Image classification data set "datasets" (MChandraR/MangroveClassification on GitHub). Class labels (5): Bruguiera Gymnorrhiza, Lumnitzera Littorea, Rhizophora Apiculata, Sonneratia Alba, Xylocarpus Granatum.

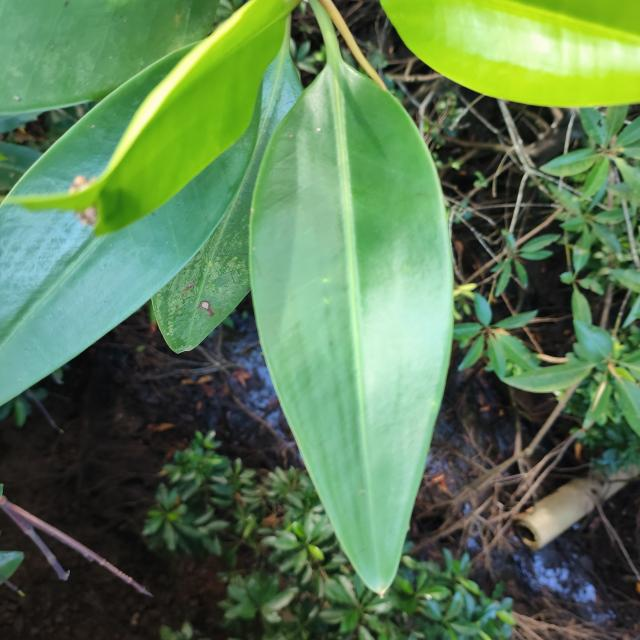
Label: Rhizophora Apiculata

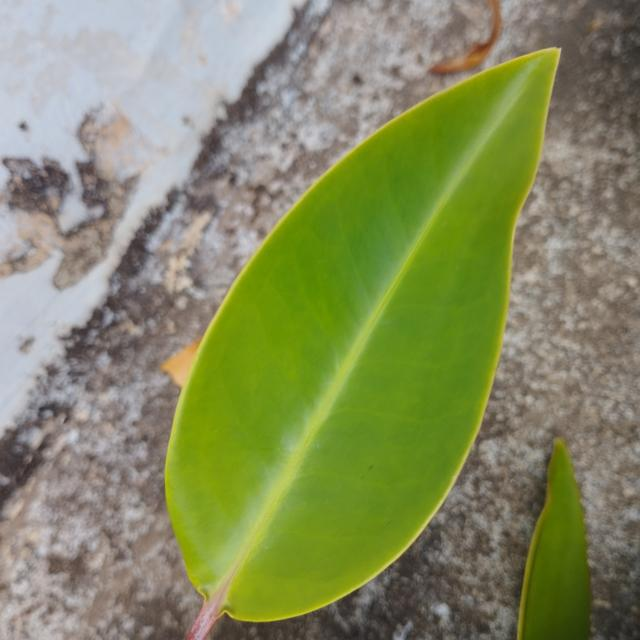
Label: Bruguiera Gymnorrhiza

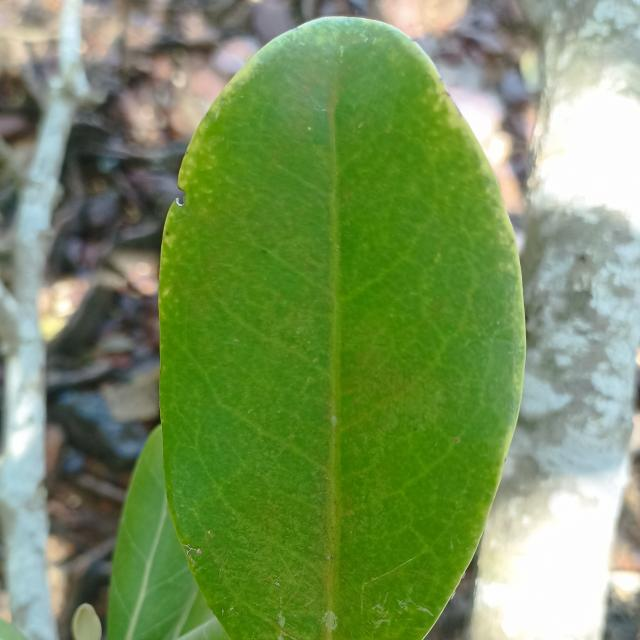
Label: Xylocarpus Granatum

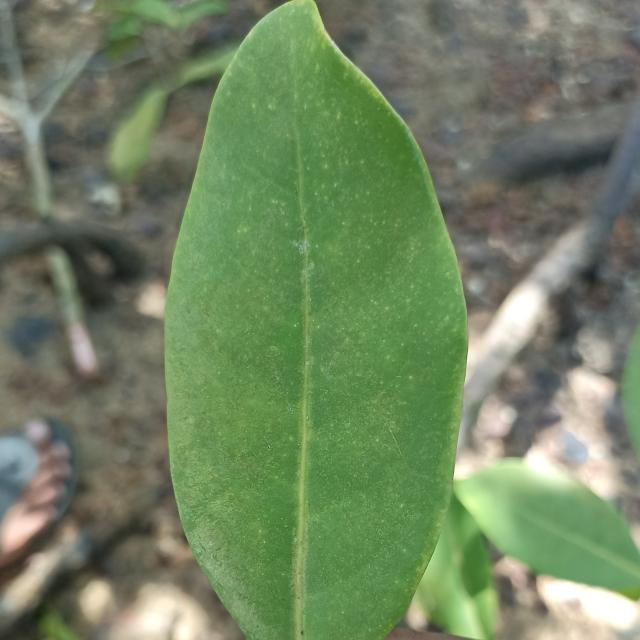
Label: Xylocarpus Granatum

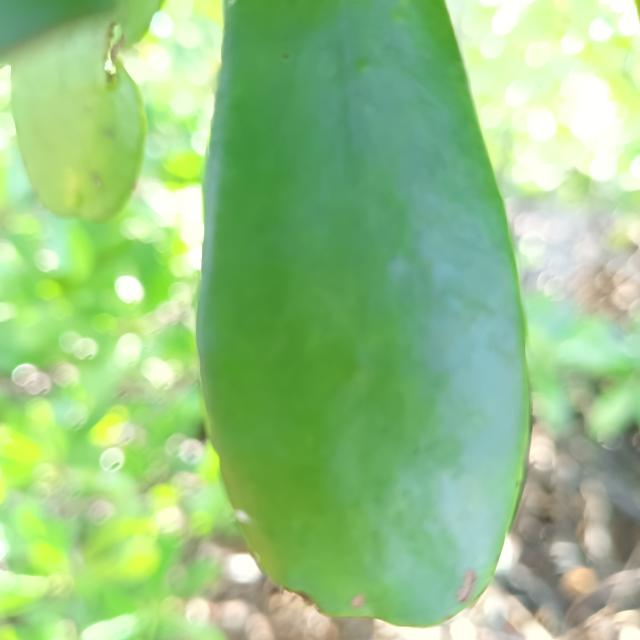
Label: Lumnitzera Littorea

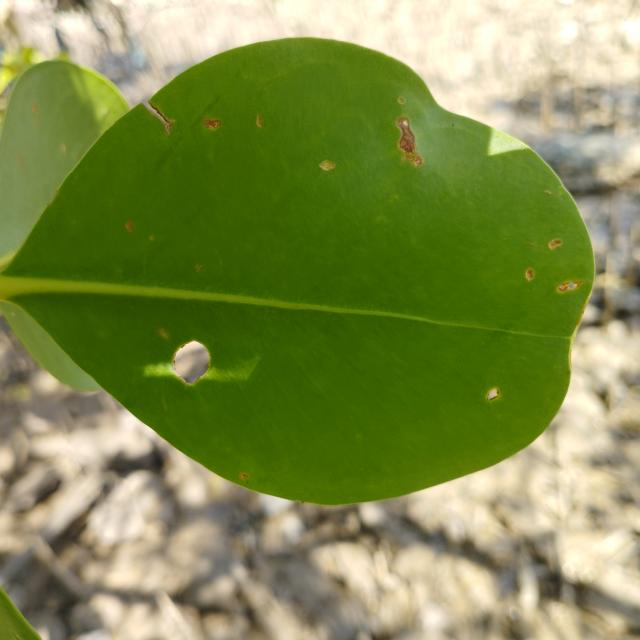
Label: Sonneratia Alba
